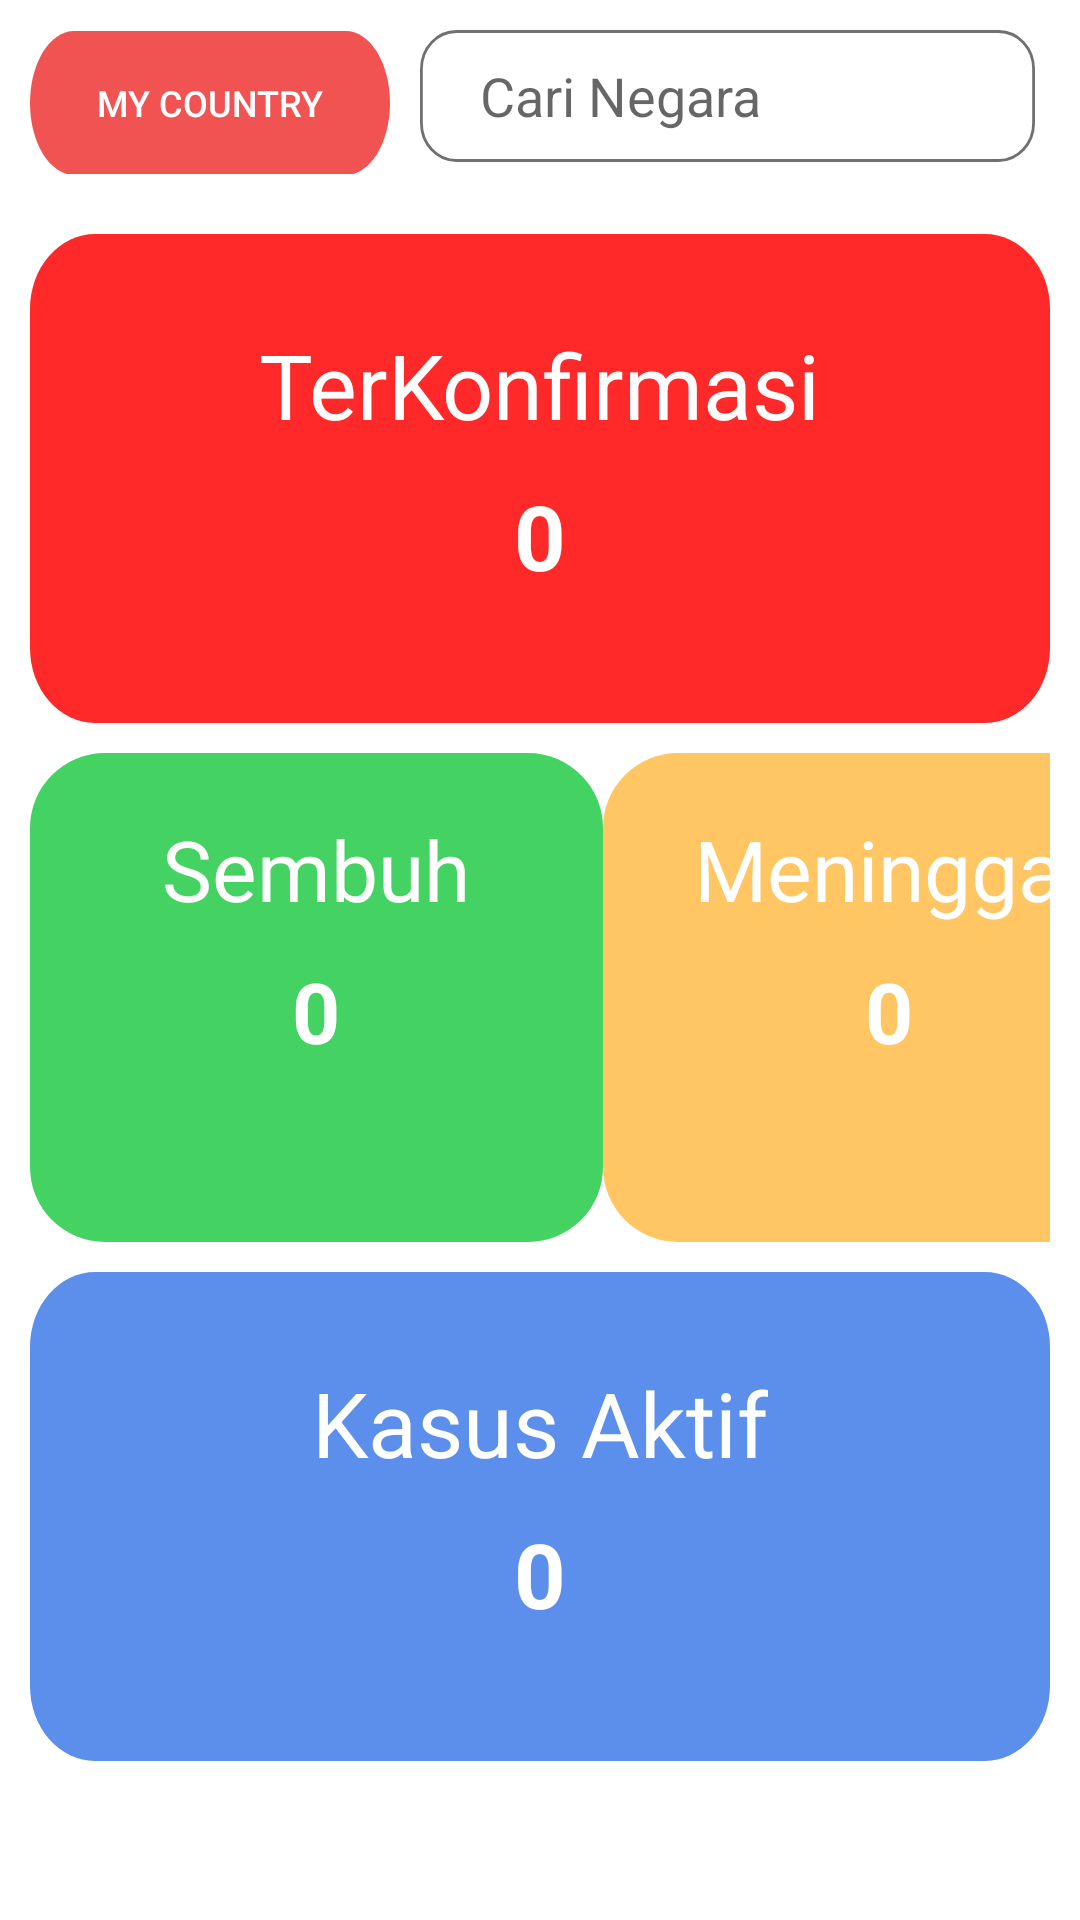

The Android layout XML behind this screen, and the referenced resources:
<!-- AndroidManifest.xml: application theme Theme.CoronaApp -->
<!-- res/layout/fragment_stats.xml -->
<?xml version="1.0" encoding="utf-8"?>

<ScrollView android:layout_width="match_parent"
    android:layout_height="wrap_content"
    xmlns:android="http://schemas.android.com/apk/res/android"
    xmlns:tools="http://schemas.android.com/tools"
    tools:context=".StatsFragment">
    <LinearLayout
        android:layout_width="match_parent"
        android:layout_height="match_parent"
        android:orientation="vertical"
        android:padding="10dp">

        <LinearLayout
            android:layout_width="match_parent"
            android:layout_height="wrap_content"
            android:orientation="horizontal">

            <androidx.appcompat.widget.AppCompatButton
                android:layout_width="wrap_content"
                android:layout_height="wrap_content"
                android:id="@+id/btn_country"
                android:text="My Country"
                android:textSize="12sp"
                android:background="@drawable/ic_red_button"
                android:textColor="@color/white"/>
            <EditText
                android:id="@+id/teCountry"
                android:layout_width="205dp"
                android:layout_height="wrap_content"
                android:hint="Cari Negara"
                android:paddingStart="20dp"
                android:layout_marginStart="10dp"
                android:layout_marginEnd="10dp"
                android:background="@drawable/ic_rectangle_7"/>
            <ImageButton
                android:id="@+id/search_btn"
                android:layout_width="44dp"
                android:layout_height="44dp"
                android:src="@drawable/ic_search"/>
        </LinearLayout>

        <LinearLayout
            android:layout_width="match_parent"
            android:layout_height="wrap_content"
            android:background="@drawable/ic_component_4___1"
            android:layout_marginTop="20dp"
            android:orientation="vertical">
            <TextView
                android:layout_width="wrap_content"
                android:layout_height="wrap_content"
                android:text="TerKonfirmasi"
                android:textSize="30sp"
                android:textColor="@color/white"
                android:layout_gravity="center"
                android:layout_marginTop="30dp"/>

            <TextView
                android:layout_width="wrap_content"
                android:layout_height="wrap_content"
                android:id="@+id/kasus_positif"
                android:text="0"
                android:textSize="30sp"
                android:textColor="@color/white"
                android:layout_gravity="center"
                android:layout_marginTop="10dp"
                android:textStyle="bold"/>
        </LinearLayout>

        <GridLayout
            android:layout_width="match_parent"
            android:layout_height="wrap_content"
            android:layout_marginTop="10dp"
            android:rowCount="1"
            android:columnCount="2">

            <LinearLayout
                android:layout_width="wrap_content"
                android:layout_height="wrap_content"
                android:background="@drawable/ic_component_5___1"
                android:layout_gravity="start"
                android:orientation="vertical">
                <TextView
                    android:layout_width="wrap_content"
                    android:layout_height="wrap_content"
                    android:text="Sembuh"
                    android:layout_gravity="center"
                    android:gravity="center"
                    android:textSize="28sp"
                    android:layout_marginTop="20dp"
                    android:textColor="@color/white"/>
                <TextView
                    android:layout_width="wrap_content"
                    android:layout_height="wrap_content"
                    android:id="@+id/kasus_sembuh"
                    android:text="0"
                    android:layout_gravity="center"
                    android:textSize="28sp"
                    android:layout_marginTop="10dp"
                    android:textColor="@color/white"
                    android:textStyle="bold"/>
            </LinearLayout>

            <LinearLayout
                android:layout_width="wrap_content"
                android:layout_height="wrap_content"
                android:background="@drawable/ic_component_6___1"
                android:orientation="vertical"
                android:layout_gravity="end">
                <TextView
                    android:layout_width="wrap_content"
                    android:layout_height="wrap_content"
                    android:text="Meninggal"
                    android:layout_gravity="center"
                    android:gravity="center"
                    android:textSize="28sp"
                    android:layout_marginTop="20dp"
                    android:textColor="@color/white"/>
                <TextView
                    android:layout_width="wrap_content"
                    android:layout_height="wrap_content"
                    android:id="@+id/kasus_meni"
                    android:text="0"
                    android:layout_gravity="center"
                    android:textSize="28sp"
                    android:layout_marginTop="10dp"
                    android:textColor="@color/white"
                    android:textStyle="bold"/>

            </LinearLayout>
        </GridLayout>

        <LinearLayout
            android:layout_width="match_parent"
            android:layout_height="wrap_content"
            android:background="@drawable/ic_component_7___1"
            android:orientation="vertical"
            android:layout_marginTop="10dp">
            <TextView
                android:layout_width="wrap_content"
                android:layout_height="wrap_content"
                android:text="Kasus Aktif"
                android:textSize="30sp"
                android:textColor="@color/white"
                android:layout_gravity="center"
                android:layout_marginTop="30dp"/>

            <TextView
                android:layout_width="wrap_content"
                android:layout_height="wrap_content"
                android:id="@+id/kasus_aktif"
                android:text="0"
                android:textSize="30sp"
                android:textColor="@color/white"
                android:layout_gravity="center"
                android:layout_marginTop="10dp"
                android:textStyle="bold"/>
        </LinearLayout>

    </LinearLayout>
</ScrollView>
<!-- resources referenced by this layout -->
<resources>
  <!-- drawable ic_component_4___1 (drawable) -->
  <vector xmlns:android="http://schemas.android.com/apk/res/android"
      android:width="392dp"
      android:height="163dp"
      android:viewportWidth="392"
      android:viewportHeight="163">
    <path
        android:pathData="M25,0L367,0A25,25 0,0 1,392 25L392,138A25,25 0,0 1,367 163L25,163A25,25 0,0 1,0 138L0,25A25,25 0,0 1,25 0z"
        android:fillColor="#ff2929"/>
  </vector>
  <!-- drawable ic_component_5___1 (drawable) -->
  <vector xmlns:android="http://schemas.android.com/apk/res/android"
      android:width="191dp"
      android:height="163dp"
      android:viewportWidth="191"
      android:viewportHeight="163">
    <path
        android:pathData="M25,0L166,0A25,25 0,0 1,191 25L191,138A25,25 0,0 1,166 163L25,163A25,25 0,0 1,0 138L0,25A25,25 0,0 1,25 0z"
        android:fillColor="#44d362"/>
  </vector>
  <!-- drawable ic_component_6___1 (drawable) -->
  <vector xmlns:android="http://schemas.android.com/apk/res/android"
      android:width="191dp"
      android:height="163dp"
      android:viewportWidth="191"
      android:viewportHeight="163">
    <path
        android:pathData="M25,0L166,0A25,25 0,0 1,191 25L191,138A25,25 0,0 1,166 163L25,163A25,25 0,0 1,0 138L0,25A25,25 0,0 1,25 0z"
        android:fillColor="#ffc663"/>
  </vector>
  <!-- drawable ic_component_7___1 (drawable) -->
  <vector xmlns:android="http://schemas.android.com/apk/res/android"
      android:width="392dp"
      android:height="163dp"
      android:viewportWidth="392"
      android:viewportHeight="163">
    <path
        android:pathData="M25,0L367,0A25,25 0,0 1,392 25L392,138A25,25 0,0 1,367 163L25,163A25,25 0,0 1,0 138L0,25A25,25 0,0 1,25 0z"
        android:fillColor="#5c8fec"/>
  </vector>
  <!-- drawable ic_red_button (drawable) -->
  <vector xmlns:android="http://schemas.android.com/apk/res/android"
      android:width="120dp"
      android:height="44dp"
      android:viewportWidth="120"
      android:viewportHeight="44">
    <path
        android:pathData="M14.724,0h90.552C113.408,0 120,9.85 120,22s-6.592,22 -14.724,22H14.724C6.592,44 0,34.15 0,22S6.592,0 14.724,0Z"
        android:fillColor="#f15353"/>
  </vector>
  <!-- drawable ic_search (drawable) -->
  <vector xmlns:android="http://schemas.android.com/apk/res/android"
      android:width="44dp"
      android:height="44dp"
      android:viewportWidth="44"
      android:viewportHeight="44">
    <path
        android:pathData="M14,0L30,0A14,14 0,0 1,44 14L44,30A14,14 0,0 1,30 44L14,44A14,14 0,0 1,0 30L0,14A14,14 0,0 1,14 0z"
        android:fillColor="#fc9134"/>
    <path
        android:pathData="M26.723,24.836L25.73,24.836l-0.352,-0.34a8.188,8.188 0,1 0,-0.881 0.881l0.34,0.352v0.994L31.126,33 33,31.126ZM19.176,24.836a5.66,5.66 0,1 1,5.66 -5.66A5.653,5.653 0,0 1,19.176 24.836Z"
        android:fillColor="#fff6f6"/>
  </vector>
  <style name="Theme.CoronaApp" parent="Theme.MaterialComponents.DayNight.DarkActionBar">
          
          <item name="colorPrimary">@color/purple_500</item>
          <item name="colorPrimaryVariant">@color/purple_700</item>
          <item name="colorOnPrimary">@color/white</item>
          
          <item name="colorSecondary">@color/teal_200</item>
          <item name="colorSecondaryVariant">@color/teal_700</item>
          <item name="colorOnSecondary">@color/black</item>
          
          <item name="android:statusBarColor" tools:targetApi="l">?attr/colorPrimaryVariant</item>
          
      </style>
  <!-- not gathered from this repository: default colours our renderer supplied (Android Studio template values) -->
  <color name="purple_500">#FF6200EE</color>
  <color name="purple_700">#FF3700B3</color>
  <color name="teal_200">#FF03DAC5</color>
  <color name="teal_700">#FF018786</color>
  <color name="black">#FF000000</color>
  <color name="white">#FFFFFFFF</color>
</resources>
